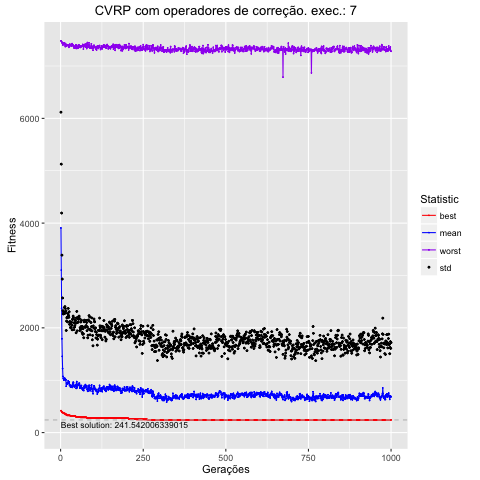

The file beside this chart, header and first rows:
, Total, Media, DesvPad, Minimo, Maximo
1, 3907531, 3908, 2211, 418, 7479
2, 3103667, 3104, 2023, 418, 7479
3, 2375828, 2376, 1816, 401.3, 7463
4, 1790019, 1790, 1598, 386.7, 7442
5, 1456192, 1456, 1476, 386.7, 7451
6, 1221696, 1222, 1349, 386.7, 7426
7, 1073802, 1074, 1254, 380.5, 7400
8, 1036956, 1037, 1228, 372.8, 7434
9, 1024420, 1024, 1281, 372.8, 7423
10, 1002248, 1002, 1293, 366.4, 7444
11, 1012526, 1013, 1261, 366.4, 7410
12, 1039304, 1039, 1347, 366.4, 7408
13, 1029106, 1029, 1377, 366.4, 7420
14, 1029768, 1030, 1342, 347.4, 7370
15, 995988, 996, 1287, 347.4, 7429
16, 1011296, 1011, 1315, 347.4, 7379
17, 884092, 884.1, 1066, 347.4, 7380
18, 944750, 944.8, 1184, 347.4, 7401
19, 936610, 936.6, 1253, 330.1, 7395
20, 950422, 950.4, 1254, 330.1, 7396
21, 924857, 924.9, 1189, 330.1, 7406
22, 957383, 957.4, 1316, 330.1, 7406
23, 989986, 990, 1381, 330.1, 7384
24, 967603, 967.6, 1272, 330.1, 7380
25, 937529, 937.5, 1263, 330.1, 7356
26, 968305, 968.3, 1338, 330.1, 7387
27, 896650, 896.7, 1170, 330.1, 7378
28, 912584, 912.6, 1209, 324.9, 7418
29, 897106, 897.1, 1188, 324.9, 7390
30, 870317, 870.3, 1132, 321, 7397
31, 893966, 894, 1122, 321, 7394
32, 866733, 866.7, 1146, 321, 7391
33, 892470, 892.5, 1215, 321, 7379
34, 879191, 879.2, 1178, 321, 7420
35, 862701, 862.7, 1100, 321, 7427
36, 920428, 920.4, 1239, 321, 7388
37, 939228, 939.2, 1233, 321, 7400
38, 963342, 963.3, 1261, 321, 7399
39, 952715, 952.7, 1238, 321, 7381
40, 880799, 880.8, 1085, 321, 7358
41, 898611, 898.6, 1199, 321, 7340
42, 870844, 870.8, 1141, 321, 7373
43, 876036, 876, 1166, 321, 7374
44, 903365, 903.4, 1250, 319.8, 7382
45, 905902, 905.9, 1230, 314.3, 7364
46, 902493, 902.5, 1185, 303.8, 7406
47, 843503, 843.5, 1063, 298.5, 7334
48, 947883, 947.9, 1242, 298.5, 7395
49, 974524, 974.5, 1340, 298.5, 7395
50, 855521, 855.5, 1087, 293.5, 7338
51, 893413, 893.4, 1209, 293.5, 7369
52, 918935, 918.9, 1255, 293.5, 7339
53, 900528, 900.5, 1208, 293.5, 7342
54, 922396, 922.4, 1285, 293.5, 7359
55, 905880, 905.9, 1257, 293.5, 7406
56, 943832, 943.8, 1280, 293.5, 7398
57, 941464, 941.5, 1239, 293.5, 7380
58, 849959, 850, 1098, 293.5, 7378
59, 870346, 870.3, 1133, 293.5, 7353
60, 847532, 847.5, 1116, 292, 7386
... 940 more rows
